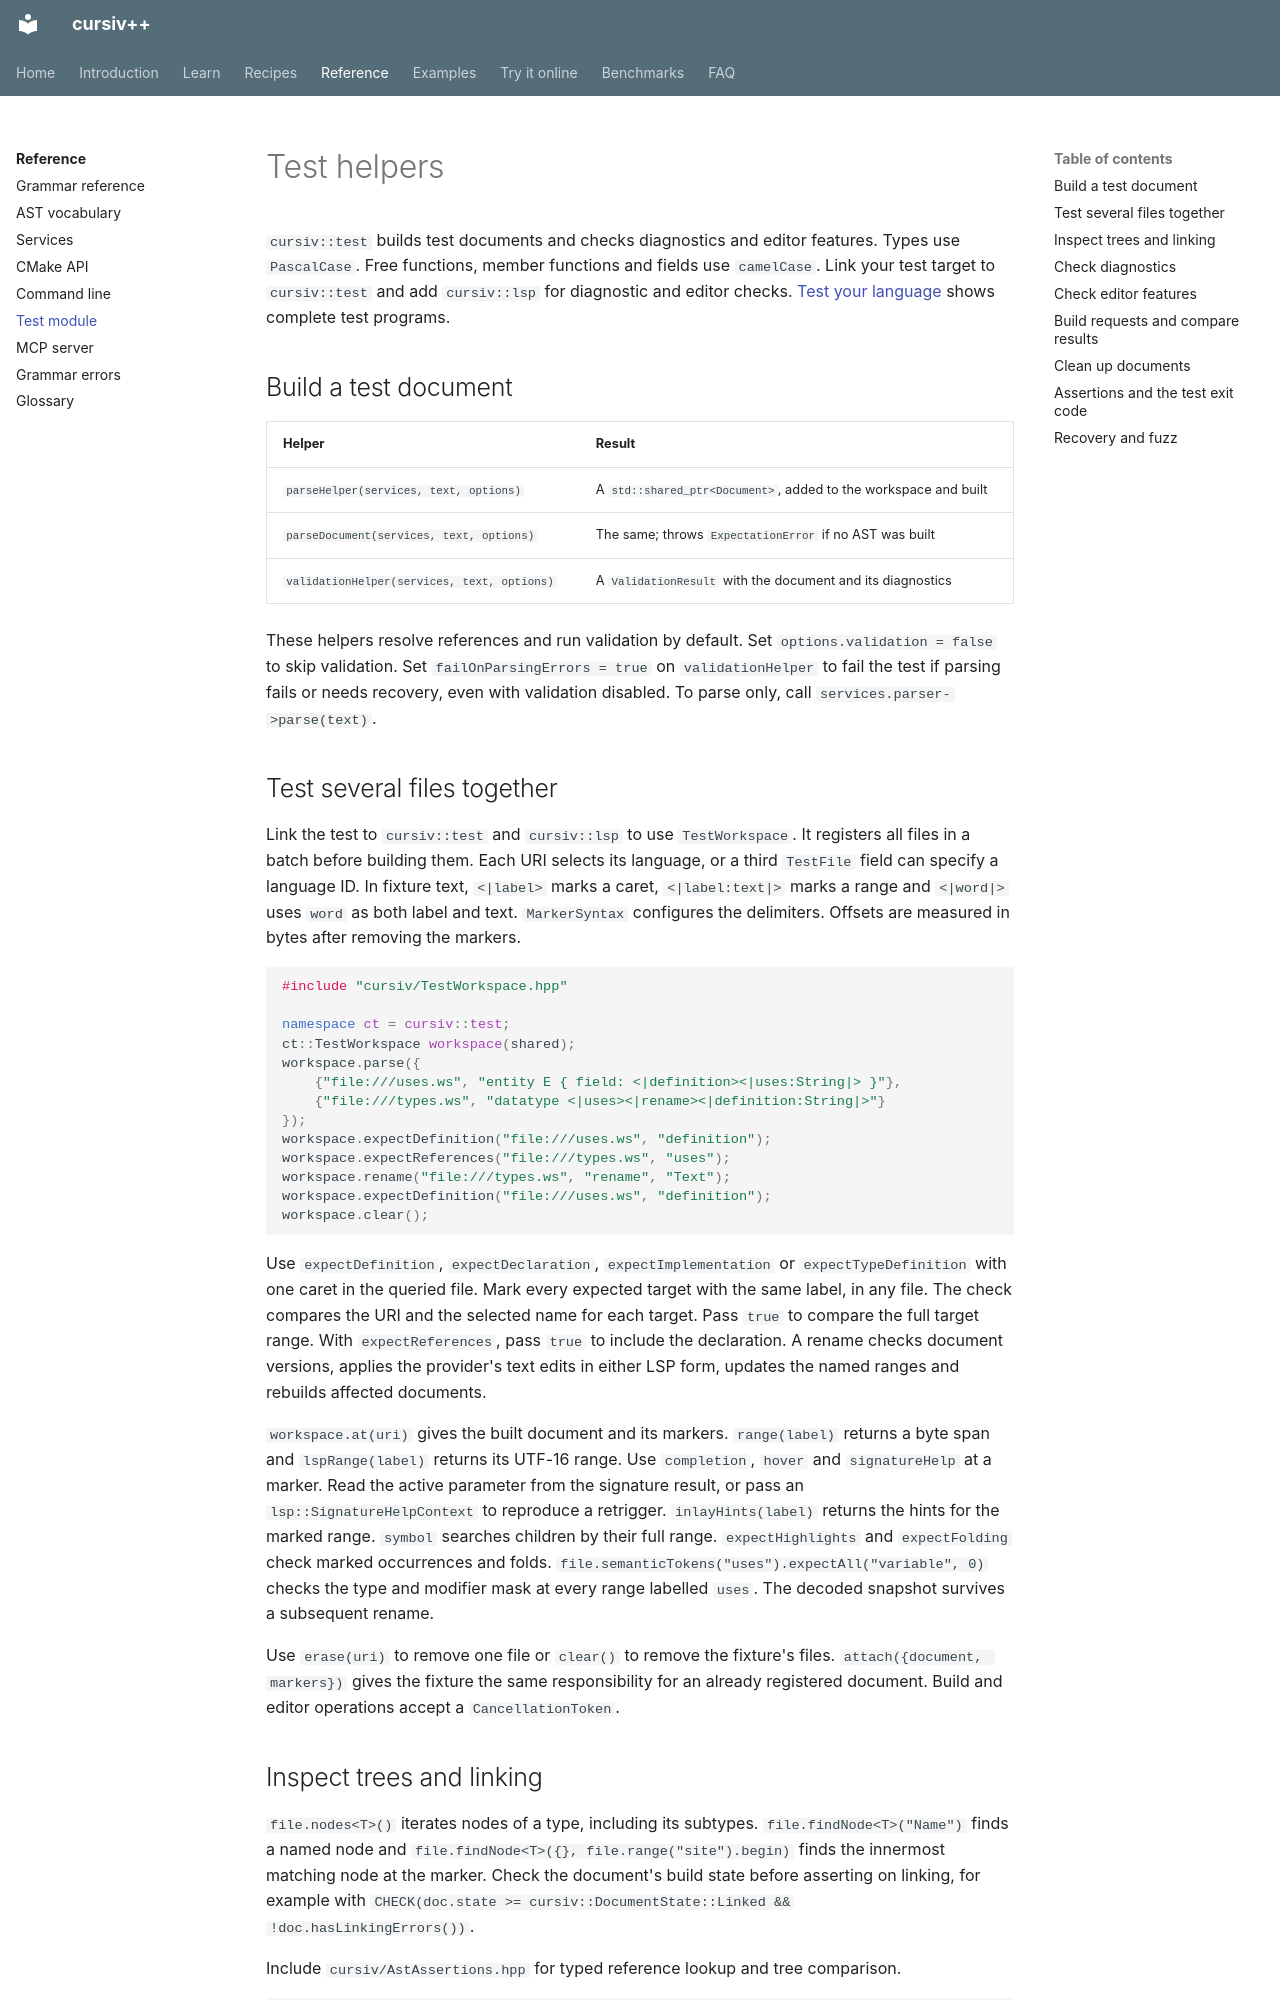

repository: ydaveluy/cursiv · page: reference/test/index.html · generator: mkdocs

# Test helpers

`cursiv::test` builds test documents and checks diagnostics and editor features.
Types use `PascalCase`. Free functions, member functions and fields use `camelCase`.
Link your test target to `cursiv::test` and add `cursiv::lsp` for diagnostic and
editor checks. [Test your language](../learn/testing.md) shows complete test programs.

## Build a test document

| Helper | Result |
|---|---|
| `parseHelper(services, text, options)` | A `std::shared_ptr<Document>`, added to the workspace and built |
| `parseDocument(services, text, options)` | The same; throws `ExpectationError` if no AST was built |
| `validationHelper(services, text, options)` | A `ValidationResult` with the document and its diagnostics |

These helpers resolve references and run validation by default. Set
`options.validation = false` to skip validation. Set
`failOnParsingErrors = true` on `validationHelper` to fail the test if parsing
fails or needs recovery, even with validation disabled. To parse only, call
`services.parser->parse(text)`.

## Test several files together

Link the test to `cursiv::test` and `cursiv::lsp` to use `TestWorkspace`.
It registers all files in a batch before building them. Each URI selects its
language, or a third `TestFile` field can specify a language ID.
In fixture text, `<|label>` marks a caret, `<|label:text|>` marks a range and
`<|word|>` uses `word` as both label and text. `MarkerSyntax` configures the
delimiters. Offsets are measured in bytes after removing the markers.

```cpp
#include "cursiv/TestWorkspace.hpp"

namespace ct = cursiv::test;
ct::TestWorkspace workspace(shared);
workspace.parse({
    {"file:///uses.ws", "entity E { field: <|definition><|uses:String|> }"},
    {"file:///types.ws", "datatype <|uses><|rename><|definition:String|>"}
});
workspace.expectDefinition("file:///uses.ws", "definition");
workspace.expectReferences("file:///types.ws", "uses");
workspace.rename("file:///types.ws", "rename", "Text");
workspace.expectDefinition("file:///uses.ws", "definition");
workspace.clear();
```

Use `expectDefinition`, `expectDeclaration`, `expectImplementation` or
`expectTypeDefinition` with one caret in the queried file. Mark every expected
target with the same label, in any file. The check compares the URI and the
selected name for each target. Pass `true` to compare the full target range.
With `expectReferences`, pass `true` to include the declaration. A rename
checks document versions, applies the provider's text edits in either LSP form,
updates the named ranges and rebuilds affected documents.

`workspace.at(uri)` gives the built document and its markers. `range(label)`
returns a byte span and `lspRange(label)` returns its UTF-16 range. Use
`completion`, `hover` and `signatureHelp` at a marker. Read the active
parameter from the signature result, or pass an `lsp::SignatureHelpContext`
to reproduce a retrigger.
`inlayHints(label)` returns the hints for the marked range. `symbol` searches
children by their full range. `expectHighlights` and `expectFolding` check
marked occurrences and folds. `file.semanticTokens("uses").expectAll("variable", 0)` checks the type
and modifier mask at every range labelled `uses`. The decoded snapshot survives
a subsequent rename.

Use `erase(uri)` to remove one file or `clear()` to remove the fixture's files.
`attach({document, markers})` gives the fixture the same responsibility for
an already registered document. Build and editor operations accept a
`CancellationToken`.
